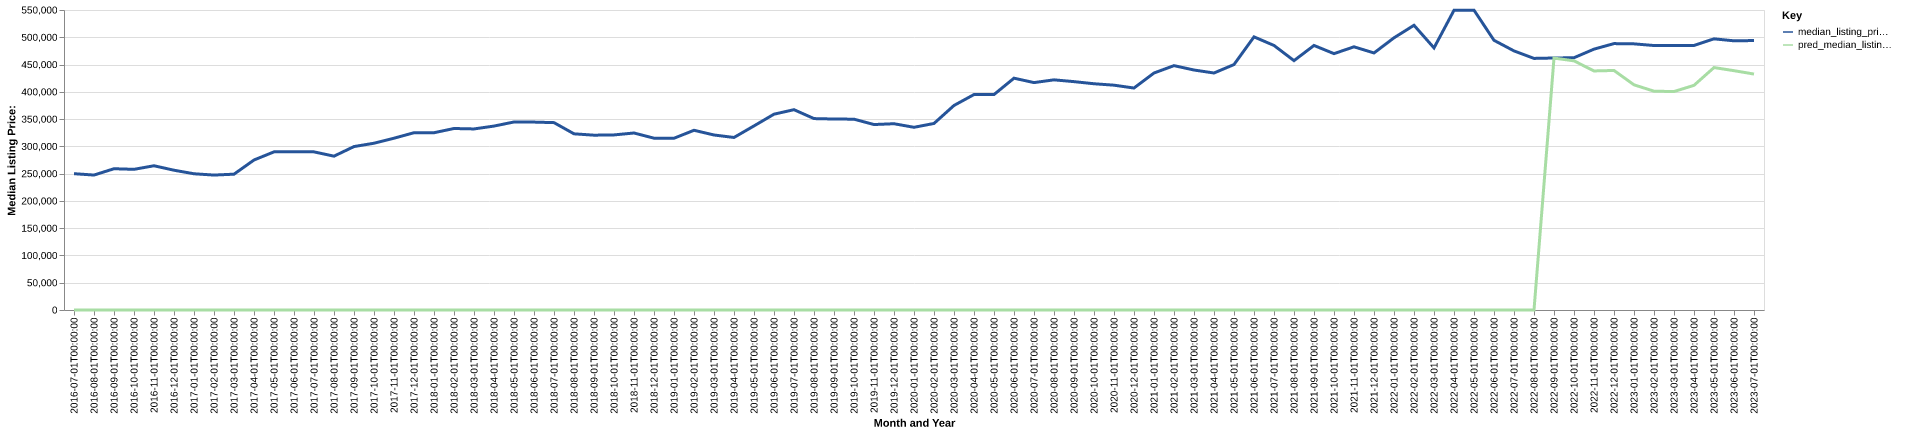

Values plotted in this chart, from the file beside it:
date, time_idx, median_listing_price, thirty_year_interest_rate_five, month, county_name, active_listing_count, median_days_on_market, pred_median_listing_price, month_year
2016-07-01, 0, 249900, 3.72, 7, delta, co, 376.0, 88.0, 0, Jul-2016
2016-08-01, 1, 247400, 3.73, 8, delta, co, 361.0, 96.0, 0, Aug-2016
2016-09-01, 2, 259000, 3.66, 9, delta, co, 353.0, 97.0, 0, Sep-2016
2016-10-01, 3, 257900, 3.64, 10, delta, co, 331.0, 103.0, 0, Oct-2016
2016-11-01, 4, 264450, 3.66, 11, delta, co, 303.0, 104.0, 0, Nov-2016
2016-12-01, 5, 256250, 3.48, 12, delta, co, 282.0, 116.0, 0, Dec-2016
2017-01-01, 6, 249750, 3.45, 1, delta, co, 272.0, 130.0, 0, Jan-2017
2017-02-01, 7, 247375, 3.5, 2, delta, co, 256.0, 131.0, 0, Feb-2017
2017-03-01, 8, 249000, 3.52, 3, delta, co, 247.0, 129.0, 0, Mar-2017
2017-04-01, 9, 275000, 4.03, 4, delta, co, 265.0, 107.0, 0, Apr-2017
2017-05-01, 10, 289913, 4.32, 5, delta, co, 266.0, 75.0, 0, May-2017
2017-06-01, 11, 289925, 4.2, 6, delta, co, 265.0, 64.0, 0, Jun-2017
2017-07-01, 12, 289900, 4.19, 7, delta, co, 260.0, 72.0, 0, Jul-2017
2017-08-01, 13, 282050, 4.3, 8, delta, co, 278.0, 67.0, 0, Aug-2017
2017-09-01, 14, 299650, 4.1, 9, delta, co, 270.0, 72.0, 0, Sep-2017
2017-10-01, 15, 305750, 4.05, 10, delta, co, 258.0, 77.0, 0, Oct-2017
2017-11-01, 16, 314950, 3.94, 11, delta, co, 239.0, 94.0, 0, Nov-2017
2017-12-01, 17, 325000, 4.03, 12, delta, co, 217.0, 109.0, 0, Dec-2017
2018-01-01, 18, 325000, 3.93, 1, delta, co, 206.0, 112.0, 0, Jan-2018
2018-02-01, 19, 332750, 3.83, 2, delta, co, 200.0, 102.0, 0, Feb-2018
2018-03-01, 20, 331950, 3.94, 3, delta, co, 202.0, 71.0, 0, Mar-2018
2018-04-01, 21, 337200, 3.95, 4, delta, co, 214.0, 69.0, 0, Apr-2018
2018-05-01, 22, 344700, 3.99, 5, delta, co, 233.0, 68.0, 0, May-2018
2018-06-01, 23, 344500, 4.15, 6, delta, co, 248.0, 57.0, 0, Jun-2018
2018-07-01, 24, 343500, 4.4, 7, delta, co, 261.0, 66.0, 0, Jul-2018
2018-08-01, 25, 323000, 4.46, 8, delta, co, 286.0, 69.0, 0, Aug-2018
2018-09-01, 26, 320500, 4.58, 9, delta, co, 287.0, 76.0, 0, Sep-2018
2018-10-01, 27, 321000, 4.66, 10, delta, co, 275.0, 87.0, 0, Oct-2018
2018-11-01, 28, 324500, 4.62, 11, delta, co, 249.0, 101.0, 0, Nov-2018
2018-12-01, 29, 315000, 4.54, 12, delta, co, 234.0, 114.0, 0, Dec-2018
2019-01-01, 30, 314875, 4.6, 1, delta, co, 218.0, 122.0, 0, Jan-2019
2019-02-01, 31, 329500, 4.72, 2, delta, co, 205.0, 122.0, 0, Feb-2019
2019-03-01, 32, 320857, 4.9, 3, delta, co, 211.0, 106.0, 0, Mar-2019
2019-04-01, 33, 316307, 4.94, 4, delta, co, 223.0, 77.0, 0, Apr-2019
2019-05-01, 34, 337500, 4.75, 5, delta, co, 219.0, 65.0, 0, May-2019
2019-06-01, 35, 359000, 4.51, 6, delta, co, 238.0, 54.0, 0, Jun-2019
2019-07-01, 36, 367250, 4.41, 7, delta, co, 264.0, 58.0, 0, Jul-2019
2019-08-01, 37, 350918, 4.41, 8, delta, co, 272.0, 61.0, 0, Aug-2019
2019-09-01, 38, 350120, 4.2, 9, delta, co, 269.0, 71.0, 0, Sep-2019
2019-10-01, 39, 349839, 4.14, 10, delta, co, 264.0, 80.0, 0, Oct-2019
2019-11-01, 40, 340000, 3.84, 11, delta, co, 246.0, 90.0, 0, Nov-2019
2019-12-01, 41, 341500, 3.81, 12, delta, co, 240.0, 104.0, 0, Dec-2019
2020-01-01, 42, 334950, 3.75, 1, delta, co, 211.0, 119.0, 0, Jan-2020
2020-02-01, 43, 342000, 3.73, 2, delta, co, 201.0, 126.0, 0, Feb-2020
2020-03-01, 44, 375000, 3.78, 3, delta, co, 205.0, 106.0, 0, Mar-2020
2020-04-01, 45, 395000, 3.75, 4, delta, co, 202.0, 86.0, 0, Apr-2020
2020-05-01, 46, 395000, 3.74, 5, delta, co, 210.0, 77.0, 0, May-2020
2020-06-01, 47, 425000, 3.72, 6, delta, co, 202.0, 80.0, 0, Jun-2020
2020-07-01, 48, 416919, 3.49, 7, delta, co, 189.0, 85.0, 0, Jul-2020
2020-08-01, 49, 421950, 3.65, 8, delta, co, 171.0, 71.0, 0, Aug-2020
2020-09-01, 50, 418669, 3.33, 9, delta, co, 155.0, 65.0, 0, Sep-2020
2020-10-01, 51, 414788, 3.28, 10, delta, co, 154.0, 65.0, 0, Oct-2020
2020-11-01, 52, 412175, 3.21, 11, delta, co, 134.0, 82.0, 0, Nov-2020
2020-12-01, 53, 406950, 3.07, 12, delta, co, 131.0, 80.0, 0, Dec-2020
2021-01-01, 54, 434500, 2.99, 1, delta, co, 115.0, 95.0, 0, Jan-2021
2021-02-01, 55, 448000, 2.93, 2, delta, co, 102.0, 94.0, 0, Feb-2021
2021-03-01, 56, 439975, 2.88, 3, delta, co, 98.0, 71.0, 0, Mar-2021
2021-04-01, 57, 434500, 2.84, 4, delta, co, 85.0, 57.0, 0, Apr-2021
2021-05-01, 58, 450000, 2.71, 5, delta, co, 82.0, 32.0, 0, May-2021
2021-06-01, 59, 500725, 2.79, 6, delta, co, 95.0, 34.0, 0, Jun-2021
... 25 more rows
